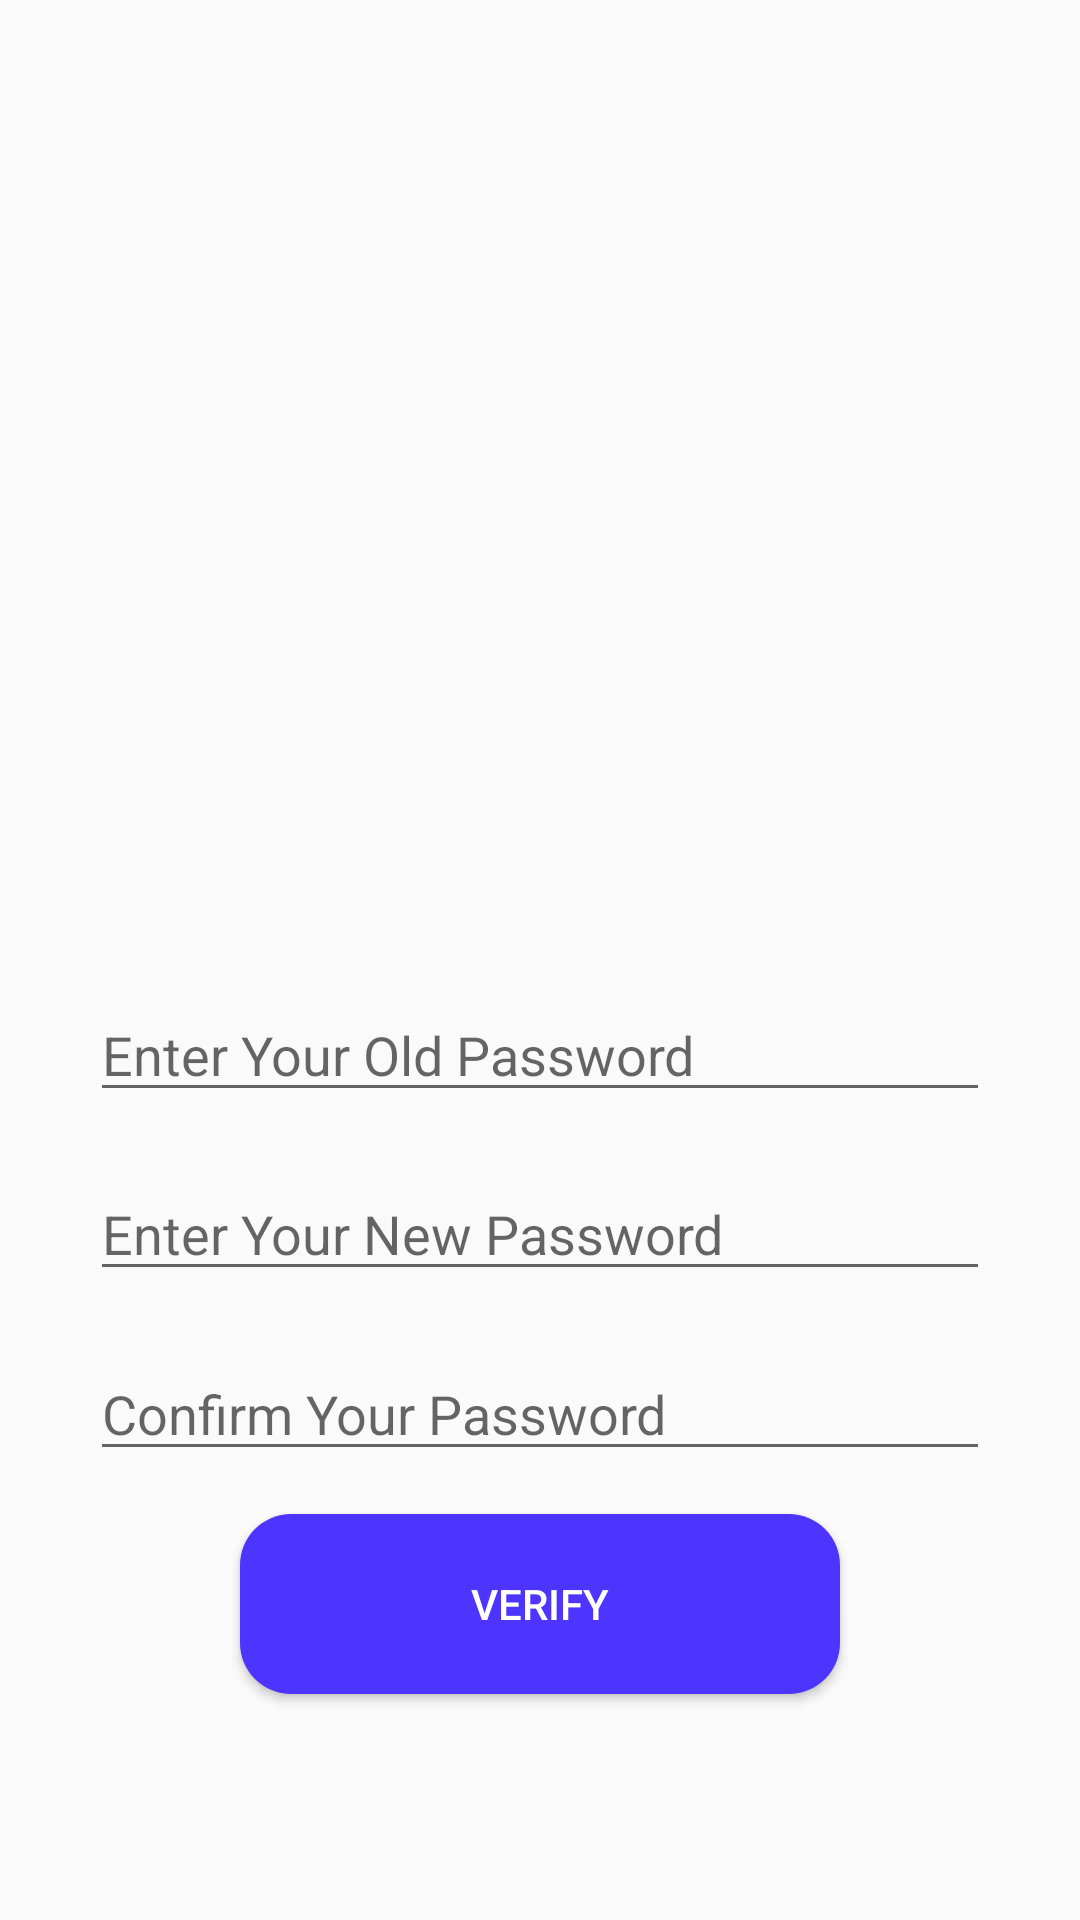

Reconstruct the res/layout file that produces this screen, plus the resources it refers to.
<!-- AndroidManifest.xml: application theme AppTheme -->
<!-- res/layout/activity_change_password.xml -->
<?xml version="1.0" encoding="utf-8"?>
<androidx.constraintlayout.widget.ConstraintLayout
    xmlns:android="http://schemas.android.com/apk/res/android"
    xmlns:app="http://schemas.android.com/apk/res-auto"
    xmlns:tools="http://schemas.android.com/tools"
    android:layout_width="match_parent"
    android:layout_height="match_parent">

    <EditText
        android:id="@+id/old_password"
        android:layout_width="300dp"
        android:layout_height="wrap_content"
        android:hint="Enter Your Old Password"
        android:inputType="textPassword"
        android:maxLines="1"
        app:layout_constraintBottom_toBottomOf="parent"
        app:layout_constraintEnd_toEndOf="parent"
        app:layout_constraintStart_toStartOf="parent"
        app:layout_constraintTop_toTopOf="parent"
        app:layout_constraintVertical_bias="0.55"/>

    <ImageView
        android:id="@+id/eye"
        android:layout_width="wrap_content"
        android:layout_height="wrap_content"
        android:src="@drawable/open_eye"
        app:layout_constraintBottom_toBottomOf="parent"
        app:layout_constraintEnd_toEndOf="parent"
        app:layout_constraintStart_toStartOf="parent"
        app:layout_constraintTop_toTopOf="parent"
        app:layout_constraintVertical_bias="0.54"
        app:layout_constraintHorizontal_bias="0.8"/>

    <EditText
        android:id="@+id/new_password"
        android:layout_width="300dp"
        android:layout_height="wrap_content"
        android:hint="Enter Your New Password"
        android:inputType="textPassword"
        android:maxLines="1"
        app:layout_constraintBottom_toBottomOf="parent"
        app:layout_constraintEnd_toEndOf="parent"
        app:layout_constraintStart_toStartOf="parent"
        app:layout_constraintTop_toTopOf="parent"
        app:layout_constraintVertical_bias="0.65"/>

    <ImageView
        android:id="@+id/eyeNew"
        android:layout_width="wrap_content"
        android:layout_height="wrap_content"
        android:src="@drawable/open_eye"
        app:layout_constraintBottom_toBottomOf="parent"
        app:layout_constraintEnd_toEndOf="parent"
        app:layout_constraintStart_toStartOf="parent"
        app:layout_constraintTop_toTopOf="parent"
        app:layout_constraintVertical_bias="0.64"
        app:layout_constraintHorizontal_bias="0.8"/>

    <EditText
        android:id="@+id/confirm_password"
        android:layout_width="300dp"
        android:layout_height="wrap_content"
        android:hint="Confirm Your Password"
        android:inputType="textPassword"
        android:maxLines="1"
        app:layout_constraintBottom_toBottomOf="parent"
        app:layout_constraintEnd_toEndOf="parent"
        app:layout_constraintStart_toStartOf="parent"
        app:layout_constraintTop_toTopOf="parent"
        app:layout_constraintVertical_bias="0.75"/>

    <Button
        android:id="@+id/passwordButton"
        android:layout_width="200dp"
        android:layout_height="60dp"
        android:background="@drawable/button"
        android:text="Verify"
        android:textColor="#FFFFFF"
        app:layout_constraintBottom_toBottomOf="parent"
        app:layout_constraintEnd_toEndOf="parent"
        app:layout_constraintStart_toStartOf="parent"
        app:layout_constraintTop_toTopOf="parent"
        app:layout_constraintVertical_bias="0.87"/>

</androidx.constraintlayout.widget.ConstraintLayout>
<!-- resources referenced by this layout -->
<resources>
  <!-- drawable button (drawable) -->
  <?xml version="1.0" encoding="utf-8"?>
  <shape xmlns:android="http://schemas.android.com/apk/res/android">
      <solid android:color="@color/colorPrimary" />
      <corners android:radius="17dip" />
      <padding
          android:bottom="5dip"
          android:left="5dip"
          android:right="5dip"
          android:top="5dip" />
  </shape>
  <style name="AppTheme" parent="Theme.AppCompat.Light.DarkActionBar">
          
          <item name="colorPrimary">@color/colorPrimary</item>
          <item name="colorPrimaryDark">@color/colorAccent</item>
          <item name="colorAccent">@color/colorPrimaryDark</item>
      </style>
  <color name="colorPrimary">#4d35ff</color>
  <color name="colorAccent">#12009a</color>
  <color name="colorPrimaryDark">	#4d35ff</color>
</resources>
